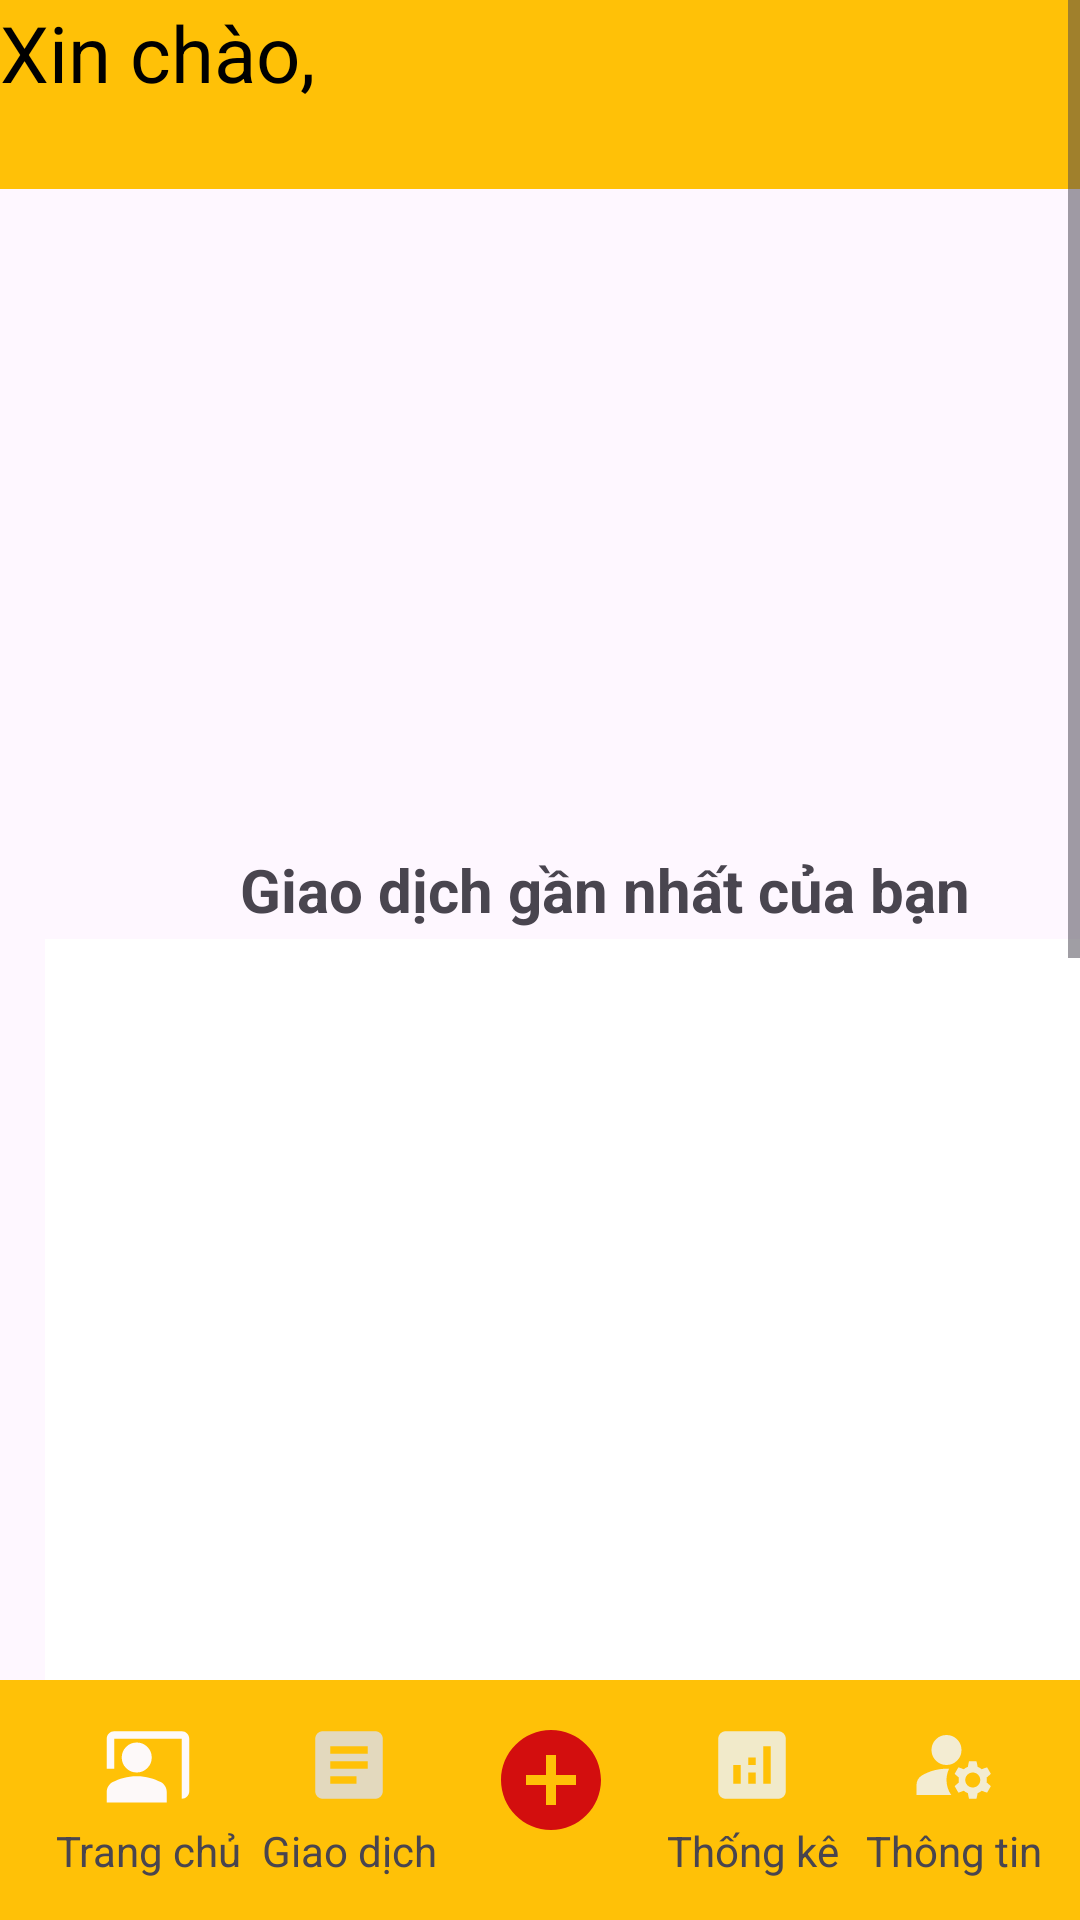

Android layout source for this screen:
<!-- AndroidManifest.xml: application theme Theme.DTApp -->
<!-- res/layout/activity_main.xml -->
<?xml version="1.0" encoding="utf-8"?>
<androidx.constraintlayout.widget.ConstraintLayout xmlns:android="http://schemas.android.com/apk/res/android"
    xmlns:app="http://schemas.android.com/apk/res-auto"
    xmlns:tools="http://schemas.android.com/tools"
    android:id="@+id/main"
    android:layout_width="match_parent"
    android:layout_height="match_parent"
    tools:context=".activity.MainActivity">
    <ScrollView
        android:layout_width="match_parent"
        android:layout_height="match_parent"
        app:layout_editor_absoluteX="45dp"
        app:layout_editor_absoluteY="-134dp"
        >
        <LinearLayout
            android:layout_width="match_parent"
            android:layout_height="match_parent"
            android:orientation="vertical"
            >

            <androidx.constraintlayout.widget.ConstraintLayout
                android:layout_width="match_parent"
                android:layout_height="63dp"
                android:background="#FFC107">



                <TextView
                    android:id="@+id/welcome"
                    android:layout_width="wrap_content"
                    android:layout_height="wrap_content"
                    android:text="Xin chào,"
                    android:textColor="@color/black"
                    android:textSize="26dp"
                    tools:ignore="MissingConstraints"
                    tools:layout_editor_absoluteX="7dp"
                    tools:layout_editor_absoluteY="7dp" />

            </androidx.constraintlayout.widget.ConstraintLayout>
            <ViewFlipper
               android:id="@+id/viewflipper"
               android:layout_width="match_parent"
               android:layout_height="200dp"/>
           <LinearLayout
               android:layout_marginTop="20dp"
               android:layout_width="match_parent"
               android:layout_height="1000dp"
               android:orientation="vertical">
               <TextView
                   android:layout_width="match_parent"
                   android:layout_height="30dp"
                   android:text="Giao dịch gần nhất của bạn"
                   android:textSize="20dp"
                   android:textStyle="bold"
                   android:layout_marginLeft="80dp"
                   />

               <androidx.recyclerview.widget.RecyclerView
                   android:id="@+id/rcvTrade"
                   android:layout_width="match_parent"
                   android:layout_height="700dp"
                   android:layout_marginLeft="15dp"
                   android:background="@color/white">
               </androidx.recyclerview.widget.RecyclerView>
           </LinearLayout>

        </LinearLayout>

    </ScrollView>
    <androidx.coordinatorlayout.widget.CoordinatorLayout
        android:layout_width="match_parent"
        android:layout_height="wrap_content"
        app:layout_constraintBottom_toBottomOf="parent"
        app:layout_constraintEnd_toEndOf="parent"
        app:layout_constraintStart_toStartOf="parent">

        <com.google.android.material.bottomappbar.BottomAppBar
            android:id="@+id/appbar"
            android:layout_width="match_parent"
            android:layout_height="wrap_content"
            android:backgroundTint="#FFC107"
            android:padding="4dp"
            app:fabCradleMargin="8dp"
            app:fabCradleRoundedCornerRadius="50dp"
            app:fabCradleVerticalOffset="6dp">


            <LinearLayout
                android:layout_width="match_parent"
                android:layout_height="match_parent"
                android:orientation="horizontal">

                <LinearLayout
                    android:layout_width="0dp"
                    android:layout_height="match_parent"
                    android:layout_weight="0.2"
                    android:orientation="vertical">

                    <ImageView
                        android:id="@+id/btn1"
                        android:layout_width="30dp"
                        android:layout_height="30dp"
                        android:layout_gravity="center"
                        android:src="@drawable/ic_overall" />

                    <TextView
                        android:layout_width="match_parent"
                        android:layout_height="wrap_content"
                        android:layout_marginTop="4dp"
                        android:text="Trang chủ"
                        android:textAlignment="center" />


                </LinearLayout>

                <LinearLayout
                    android:layout_width="0dp"
                    android:layout_height="match_parent"
                    android:layout_weight="0.2"
                    android:orientation="vertical">

                    <ImageView
                        android:id="@+id/btn2"
                        android:layout_width="30dp"
                        android:layout_height="30dp"
                        android:layout_gravity="center"
                        android:src="@drawable/ic_trade" />

                    <TextView
                        android:layout_width="match_parent"
                        android:layout_height="wrap_content"
                        android:layout_marginTop="4dp"
                        android:text="Giao dịch"
                        android:textAlignment="center" />
                </LinearLayout>

                <LinearLayout
                    android:layout_width="0dp"
                    android:layout_height="match_parent"
                    android:layout_weight="0.2"
                    android:orientation="vertical"
                    android:visibility="visible">

                    <ImageView
                        android:id="@+id/btnaddtrade"
                        android:layout_width="40dp"
                        android:layout_height="40dp"
                        android:layout_gravity="center"
                        android:src="@drawable/ic_add" />

                </LinearLayout>

                <LinearLayout
                    android:layout_width="0dp"
                    android:layout_height="match_parent"
                    android:layout_weight="0.2"
                    android:orientation="vertical">

                    <ImageView
                        android:id="@+id/btn4"
                        android:layout_width="30dp"
                        android:layout_height="30dp"
                        android:layout_gravity="center"
                        android:src="@drawable/ic_sta" />

                    <TextView
                        android:layout_width="match_parent"
                        android:layout_height="wrap_content"
                        android:layout_marginTop="4dp"
                        android:text="Thống kê"
                        android:textAlignment="center" />
                </LinearLayout>

                <LinearLayout
                    android:layout_width="0dp"
                    android:layout_height="match_parent"
                    android:layout_weight="0.2"
                    android:orientation="vertical">

                    <ImageView
                        android:id="@+id/btn5"
                        android:layout_width="30dp"
                        android:layout_height="30dp"
                        android:layout_gravity="center"
                        android:src="@drawable/ic_profile" />

                    <TextView
                        android:layout_width="match_parent"
                        android:layout_height="wrap_content"
                        android:layout_marginTop="4dp"
                        android:text="Thông tin"
                        android:textAlignment="center" />
                </LinearLayout>


            </LinearLayout>

        </com.google.android.material.bottomappbar.BottomAppBar>


    </androidx.coordinatorlayout.widget.CoordinatorLayout>


</androidx.constraintlayout.widget.ConstraintLayout>
<!-- resources referenced by this layout -->
<resources>
  <color name="black">#FF000000</color>
  <color name="white">#FFFFFFFF</color>
  <!-- drawable ic_add (drawable) -->
  <vector xmlns:android="http://schemas.android.com/apk/res/android" android:height="40dp" android:tint="#D30E0E" android:viewportHeight="24" android:viewportWidth="24" android:width="40dp">
        
      <path android:fillColor="@android:color/white" android:pathData="M12,2C6.48,2 2,6.48 2,12s4.48,10 10,10 10,-4.48 10,-10S17.52,2 12,2zM17,13h-4v4h-2v-4L7,13v-2h4L11,7h2v4h4v2z"/>
      
  </vector>
  <!-- drawable ic_overall (drawable) -->
  <vector xmlns:android="http://schemas.android.com/apk/res/android" android:height="30dp" android:tint="#FDF9F9" android:viewportHeight="24" android:viewportWidth="24" android:width="30dp">
        
      <path android:fillColor="@android:color/white" android:pathData="M21,3H3C1.9,3 1,3.9 1,5v8h2V5h18v16c1.1,0 2,-0.9 2,-2V5C23,3.9 22.1,3 21,3z"/>
        
      <path android:fillColor="@android:color/white" android:pathData="M9,10m-4,0a4,4 0,1 1,8 0a4,4 0,1 1,-8 0"/>
        
      <path android:fillColor="@android:color/white" android:pathData="M15.39,16.56C13.71,15.7 11.53,15 9,15c-2.53,0 -4.71,0.7 -6.39,1.56C1.61,17.07 1,18.1 1,19.22V22h16v-2.78C17,18.1 16.39,17.07 15.39,16.56z"/>
      
  </vector>
  <!-- drawable ic_profile (drawable) -->
  <vector xmlns:android="http://schemas.android.com/apk/res/android" android:alpha="0.88" android:height="40dp" android:tint="#F2F2EE" android:viewportHeight="24" android:viewportWidth="24" android:width="40dp">
        
      <path android:fillColor="@android:color/white" android:pathData="M10,8m-4,0a4,4 0,1 1,8 0a4,4 0,1 1,-8 0"/>
        
      <path android:fillColor="@android:color/white" android:pathData="M10.67,13.02C10.45,13.01 10.23,13 10,13c-2.42,0 -4.68,0.67 -6.61,1.82C2.51,15.34 2,16.32 2,17.35V20h9.26C10.47,18.87 10,17.49 10,16C10,14.93 10.25,13.93 10.67,13.02z"/>
        
      <path android:fillColor="@android:color/white" android:pathData="M20.75,16c0,-0.22 -0.03,-0.42 -0.06,-0.63l1.14,-1.01l-1,-1.73l-1.45,0.49c-0.32,-0.27 -0.68,-0.48 -1.08,-0.63L18,11h-2l-0.3,1.49c-0.4,0.15 -0.76,0.36 -1.08,0.63l-1.45,-0.49l-1,1.73l1.14,1.01c-0.03,0.21 -0.06,0.41 -0.06,0.63s0.03,0.42 0.06,0.63l-1.14,1.01l1,1.73l1.45,-0.49c0.32,0.27 0.68,0.48 1.08,0.63L16,21h2l0.3,-1.49c0.4,-0.15 0.76,-0.36 1.08,-0.63l1.45,0.49l1,-1.73l-1.14,-1.01C20.72,16.42 20.75,16.22 20.75,16zM17,18c-1.1,0 -2,-0.9 -2,-2s0.9,-2 2,-2s2,0.9 2,2S18.1,18 17,18z"/>
      
  </vector>
  <!-- drawable ic_sta (drawable) -->
  <vector xmlns:android="http://schemas.android.com/apk/res/android" android:alpha="0.88" android:height="40dp" android:tint="#F0F0E5" android:viewportHeight="24" android:viewportWidth="24" android:width="40dp">
        
      <path android:fillColor="@android:color/white" android:pathData="M19,3L5,3c-1.1,0 -2,0.9 -2,2v14c0,1.1 0.9,2 2,2h14c1.1,0 2,-0.9 2,-2L21,5c0,-1.1 -0.9,-2 -2,-2zM9,17L7,17v-5h2v5zM13,17h-2v-3h2v3zM13,12h-2v-2h2v2zM17,17h-2L15,7h2v10z"/>
      
  </vector>
  <!-- drawable ic_trade (drawable) -->
  <vector xmlns:android="http://schemas.android.com/apk/res/android" android:alpha="0.88" android:autoMirrored="true" android:height="40dp" android:tint="#E0DCD8" android:viewportHeight="24" android:viewportWidth="24" android:width="40dp">
        
      <path android:fillColor="@android:color/white" android:pathData="M19,3L5,3c-1.1,0 -2,0.9 -2,2v14c0,1.1 0.9,2 2,2h14c1.1,0 2,-0.9 2,-2L21,5c0,-1.1 -0.9,-2 -2,-2zM14,17L7,17v-2h7v2zM17,13L7,13v-2h10v2zM17,9L7,9L7,7h10v2z"/>
      
  </vector>
  <style name="Theme.DTApp" parent="Base.Theme.DTApp" />
  <style name="Base.Theme.DTApp" parent="Theme.Material3.DayNight.NoActionBar">
          
          
      </style>
</resources>
